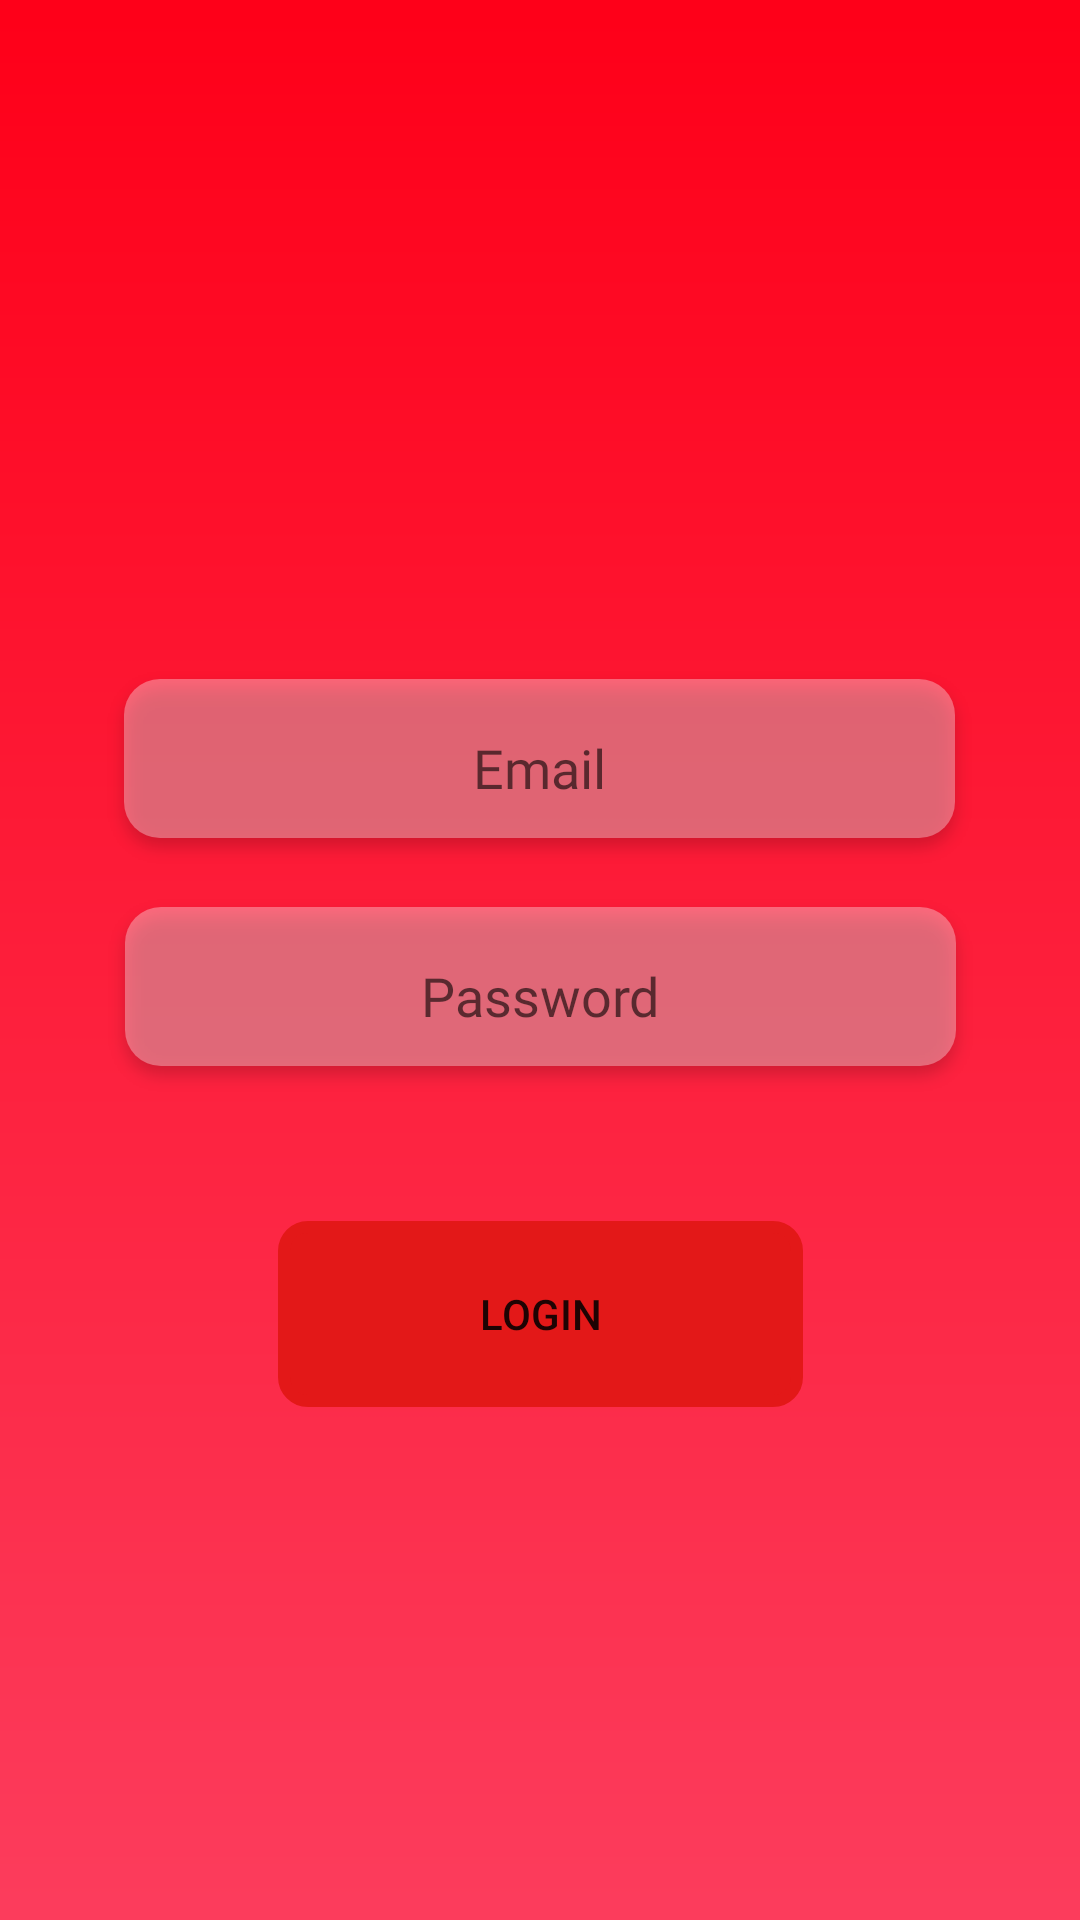

Produce the Android XML layout that renders to this screen, including the resource entries it uses.
<!-- AndroidManifest.xml: activity theme Theme.AppCompat.NoActionBar -->
<!-- res/layout/activity_main.xml -->
<?xml version="1.0" encoding="utf-8"?>
<androidx.constraintlayout.widget.ConstraintLayout xmlns:android="http://schemas.android.com/apk/res/android"
    xmlns:app="http://schemas.android.com/apk/res-auto"
    xmlns:tools="http://schemas.android.com/tools"
    android:layout_width="match_parent"
    android:layout_height="match_parent"
    tools:context=".MainActivity" android:background="@drawable/emp">

    <EditText
        android:id="@+id/etuname"
        android:layout_width="wrap_content"
        android:layout_height="wrap_content"
        android:ems="10"
        android:hint="Email"
        android:background="@drawable/email"
        android:inputType="textPersonName"
        android:fontFamily="@font/pacifico"
        android:textAlignment="center"
        app:layout_constraintBottom_toBottomOf="parent"
        app:layout_constraintEnd_toEndOf="parent"
        app:layout_constraintHorizontal_bias="0.497"
        app:layout_constraintStart_toStartOf="parent"
        app:layout_constraintTop_toTopOf="parent"
        app:layout_constraintVertical_bias="0.387" />

    <EditText
        android:id="@+id/etpass"
        android:layout_width="wrap_content"
        android:layout_height="wrap_content"
        android:background="@drawable/email"
        android:ems="10"
        android:hint="Password"
        android:fontFamily="@font/pacifico"
        android:inputType="textPersonName"
        android:textAlignment="center"
        app:layout_constraintBottom_toBottomOf="parent"
        app:layout_constraintEnd_toEndOf="parent"
        app:layout_constraintStart_toStartOf="parent"
        app:layout_constraintTop_toTopOf="parent"
        app:layout_constraintVertical_bias="0.521" />

    <Button
        android:id="@+id/btnlog"
        android:layout_width="175dp"
        android:layout_height="62dp"
        android:text="login"
        app:backgroundTint="#E31818"
        android:background="@drawable/btn_bg"
        app:layout_constraintBottom_toBottomOf="parent"
        app:layout_constraintEnd_toEndOf="parent"
        app:layout_constraintStart_toStartOf="parent"
        app:layout_constraintTop_toTopOf="parent"
        app:layout_constraintVertical_bias="0.704" />
</androidx.constraintlayout.widget.ConstraintLayout>
<!-- resources referenced by this layout -->
<resources>
  <!-- drawable btn_bg (drawable) -->
  <?xml version="1.0" encoding="utf-8"?>
  <selector xmlns:android="http://schemas.android.com/apk/res/android">
      <item android:state_pressed="true">
          <shape>
              <stroke android:color="@color/btns" android:width="8dp" />
              <corners android:radius="4dp"></corners>
  
          </shape>
      </item>
      <item>
          <shape>
              <stroke android:color="@color/bdbt" android:width="4dp"/>
              <corners android:radius="8dp"/>
          </shape>
      </item>
  </selector>
  <!-- drawable email: png bitmap (drawable-hdpi, 4439 bytes) -->
  <!-- drawable emp: png bitmap (drawable-hdpi, 12824 bytes) -->
  <style name="Theme.AppCompat.NoActionBar" parent="Theme.MaterialComponents.DayNight.NoActionBar">
          
          <item name="colorPrimary">@color/purple_500</item>
          <item name="colorPrimaryVariant">@color/purple_700</item>
          <item name="colorOnPrimary">@color/white</item>
          
          <item name="colorSecondary">@color/teal_200</item>
          <item name="colorSecondaryVariant">@color/teal_700</item>
          <item name="colorOnSecondary">@color/black</item>
          
          <item name="android:statusBarColor" tools:targetApi="l">@color/black</item>
          
          
      </style>
  <color name="btns">#F43F19</color>
  <color name="bdbt">#FFEAD4</color>
  <color name="purple_500">#FF6200EE</color>
  <color name="purple_700">#FF3700B3</color>
  <color name="white">#FFFFFFFF</color>
  <color name="teal_200">#FF03DAC5</color>
  <color name="teal_700">#FF018786</color>
  <color name="black">#FF000000</color>
</resources>
